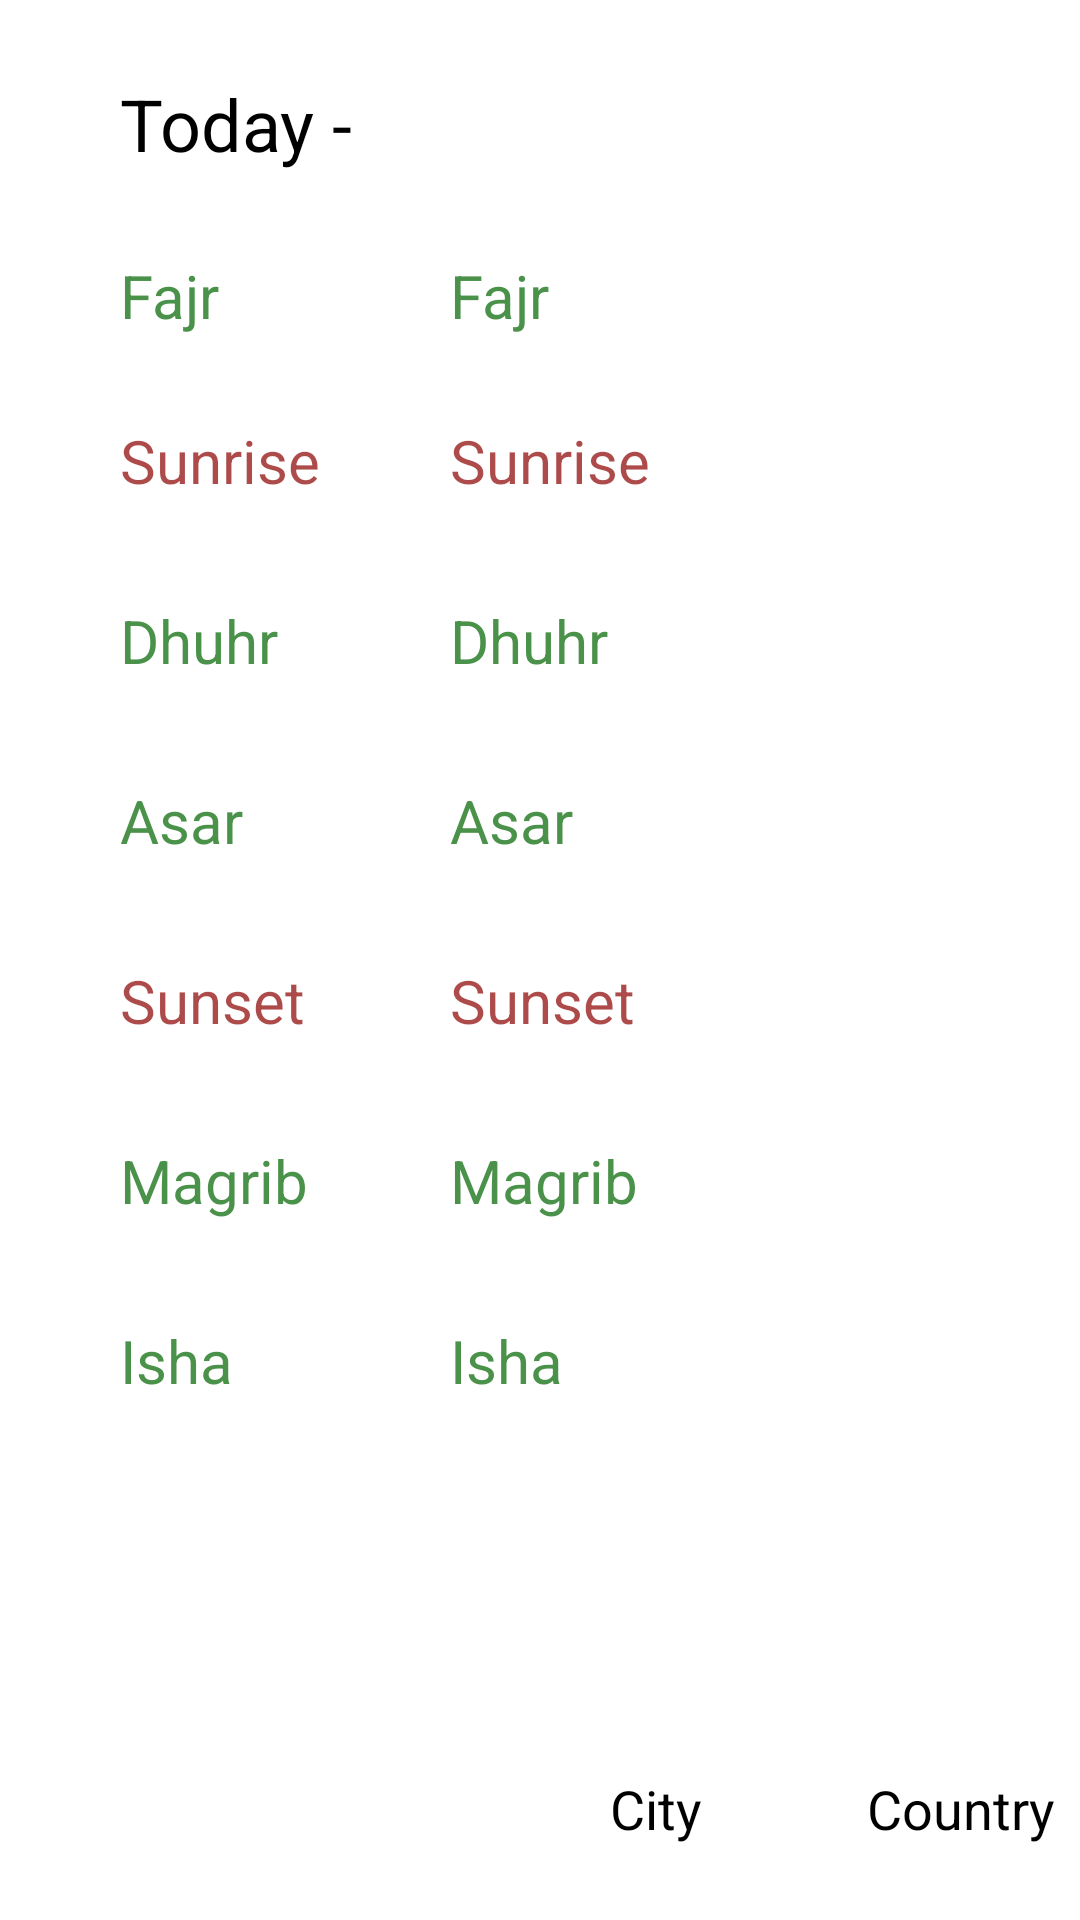

Android layout source for this screen:
<!-- AndroidManifest.xml: application theme Theme.PrayerTimes -->
<!-- res/layout/activity_all_prayers.xml -->
<?xml version="1.0" encoding="utf-8"?>
<RelativeLayout
    xmlns:android="http://schemas.android.com/apk/res/android"
    xmlns:app="http://schemas.android.com/apk/res-auto"
    xmlns:tools="http://schemas.android.com/tools"
    android:layout_width="match_parent"
    android:layout_height="match_parent"
    tools:context=".activity.AllPrayers">

    <TextView
        android:id="@+id/fajrNamaz"
        android:layout_width="wrap_content"
        android:layout_height="wrap_content"
        android:background="#FFFFFF	"
        android:text="Fajr"
        android:textColor="#B5006400"
        android:textSize="20sp"
        android:translationX="40dp"
        android:translationY="85dp" />

    <TextView
        android:id="@+id/today"
        android:layout_width="wrap_content"
        android:layout_height="wrap_content"
        android:background="#FFFFFF	"
        android:text="Today -"
        android:textColor="#000000 "
        android:textSize="24sp"
        android:translationX="40dp"
        android:translationY="25dp" />

    <TextView
        android:id="@+id/fazrNamazId"
        android:layout_width="wrap_content"
        android:layout_height="wrap_content"
        android:background="#FFFFFF	"
        android:text="Fajr"
        android:textColor="#B5006400"
        android:textSize="20sp"
        android:translationX="150dp"
        android:translationY="85dp" />

    <TextView
        android:id="@+id/ishaNamaz"
        android:layout_width="wrap_content"
        android:layout_height="wrap_content"
        android:background="#FFFFFF	"
        android:text="Isha"
        android:textColor="#B5006400"
        android:textSize="20sp"
        android:translationX="40dp"
        android:translationY="440dp" />

    <TextView
        android:id="@+id/ishaNamazId"
        android:layout_width="wrap_content"
        android:layout_height="wrap_content"
        android:background="#FFFFFF	"
        android:text="Isha"
        android:textColor="#B5006400"
        android:textSize="20sp"
        android:translationX="150dp"
        android:translationY="440dp" />

    <TextView
        android:id="@+id/magribNamaz"
        android:layout_width="wrap_content"
        android:layout_height="wrap_content"
        android:background="#FFFFFF	"
        android:text="Magrib"
        android:textColor="#B5006400"
        android:textSize="20sp"
        android:translationX="40dp"
        android:translationY="380dp" />

    <TextView
        android:id="@+id/magribNamazId"
        android:layout_width="wrap_content"
        android:layout_height="wrap_content"
        android:background="#FFFFFF	"
        android:text="Magrib"
        android:textColor="#B5006400"
        android:textSize="20sp"
        android:translationX="150dp"
        android:translationY="380dp" />

    <TextView
        android:id="@+id/asarNamaz"
        android:layout_width="wrap_content"
        android:layout_height="wrap_content"
        android:background="#FFFFFF	"
        android:text="Asar"
        android:textColor="#B5006400"
        android:textSize="20sp"
        android:translationX="40dp"
        android:translationY="260dp" />

    <TextView
        android:id="@+id/asarNamazId"
        android:layout_width="wrap_content"
        android:layout_height="wrap_content"
        android:background="#FFFFFF	"
        android:text="Asar"
        android:textColor="#B5006400"
        android:textSize="20sp"
        android:translationX="150dp"
        android:translationY="260dp" />

    <TextView
        android:id="@+id/dhuhrNamaz"
        android:layout_width="wrap_content"
        android:layout_height="wrap_content"
        android:background="#FFFFFF	"
        android:text="Dhuhr"
        android:textColor="#B5006400"
        android:textSize="20sp"
        android:translationX="40dp"
        android:translationY="200dp" />

    <TextView
        android:id="@+id/dhuhrNamazId"
        android:layout_width="wrap_content"
        android:layout_height="wrap_content"
        android:background="#FFFFFF	"
        android:text="Dhuhr"
        android:textColor="#B5006400"
        android:textSize="20sp"
        android:translationX="150dp"
        android:translationY="200dp" />

    <TextView
        android:id="@+id/sunrise"
        android:layout_width="wrap_content"
        android:layout_height="wrap_content"
        android:background="#FFFFFF	"
        android:text="Sunrise"
        android:textColor="#B58B0000"
        android:textSize="20sp"
        android:translationX="40dp"
        android:translationY="140dp" />

    <TextView
        android:id="@+id/sunriseId"
        android:layout_width="wrap_content"
        android:layout_height="wrap_content"
        android:background="#FFFFFF	"
        android:text="Sunrise"
        android:textColor="#B58B0000"
        android:textSize="20sp"
        android:translationX="150dp"
        android:translationY="140dp" />

    <TextView
        android:id="@+id/sunset"
        android:layout_width="wrap_content"
        android:layout_height="wrap_content"
        android:background="#FFFFFF	"
        android:text="Sunset"
        android:textColor="#B58B0000"
        android:textSize="20sp"
        android:translationX="40dp"
        android:translationY="320dp" />

    <TextView
        android:id="@+id/sunsetId"
        android:layout_width="wrap_content"
        android:layout_height="wrap_content"
        android:background="#FFFFFF	"
        android:text="Sunset"
        android:textColor="#B58B0000"
        android:textSize="20sp"
        android:translationX="150dp"
        android:translationY="320dp" />

    <TextView
        android:id="@+id/cityId"
        android:layout_width="wrap_content"
        android:layout_height="wrap_content"
        android:layout_alignParentEnd="true"
        android:layout_alignParentBottom="true"
        android:layout_marginEnd="126dp"
        android:layout_marginBottom="25dp"
        android:background="#FFFFFF	"
        android:text="City"
        android:textColor="#000000 "
        android:textSize="18sp" />

    <TextView
        android:id="@+id/countryId"
        android:layout_width="wrap_content"
        android:layout_height="wrap_content"
        android:layout_alignParentEnd="true"
        android:layout_alignParentBottom="true"
        android:layout_marginEnd="8dp"
        android:layout_marginBottom="25dp"
        android:background="#FFFFFF	"
        android:text="Country"
        android:textColor="#000000 "
        android:textSize="18sp" />

</RelativeLayout>
<!-- resources referenced by this layout -->
<resources>
  <style name="Theme.PrayerTimes" parent="Theme.MaterialComponents.DayNight.DarkActionBar">
          
          <item name="colorPrimary">@color/purple_500</item>
          <item name="colorPrimaryVariant">@color/purple_700</item>
          <item name="colorOnPrimary">@color/white</item>
          
          <item name="colorSecondary">@color/teal_200</item>
          <item name="colorSecondaryVariant">@color/teal_700</item>
          <item name="colorOnSecondary">@color/black</item>
          
          <item name="android:statusBarColor" tools:targetApi="l">?attr/colorPrimaryVariant</item>
          
      </style>
  <color name="purple_500">#FF6200EE</color>
  <color name="purple_700">#FF3700B3</color>
  <color name="white">#FFFFFFFF</color>
  <color name="teal_200">#FF03DAC5</color>
  <color name="teal_700">#FF018786</color>
  <color name="black">#FF000000</color>
</resources>
